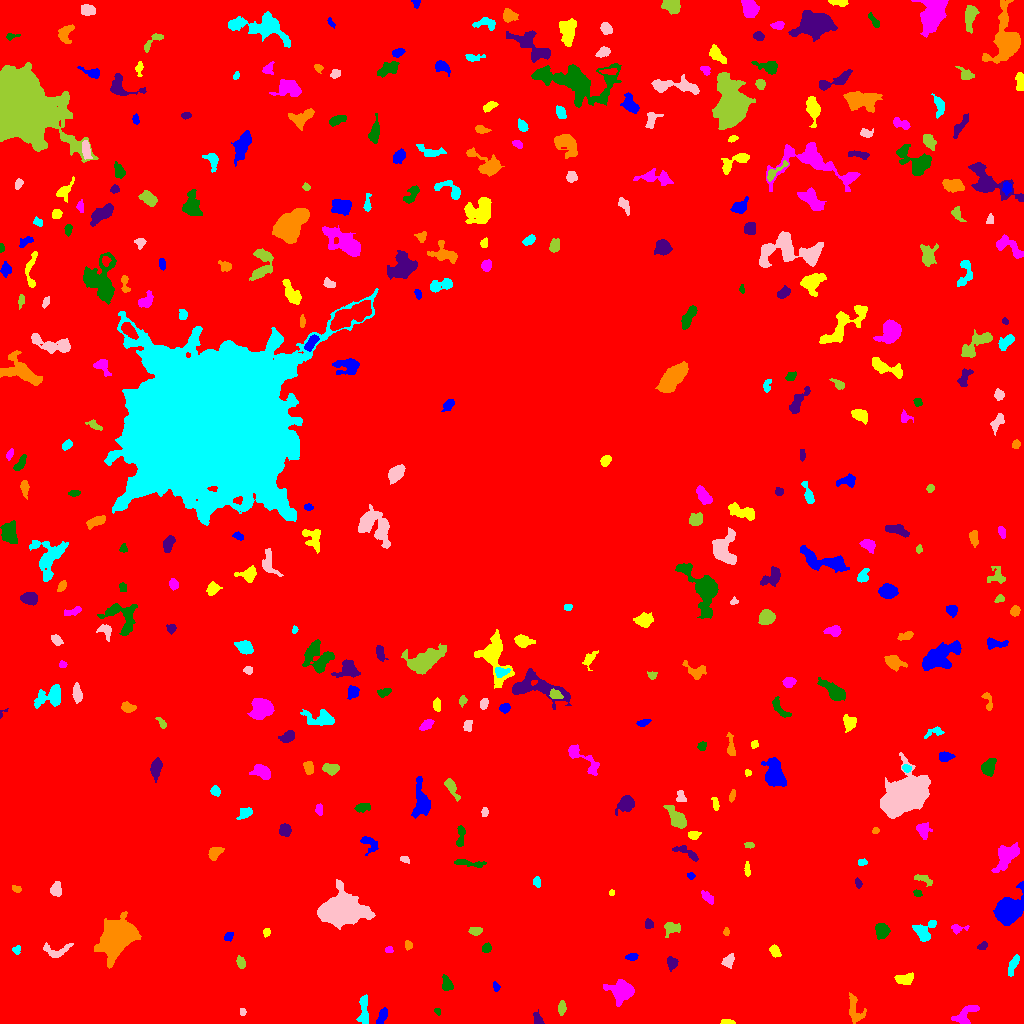

Values plotted in this chart, from the file beside it:
ID, X, Y, A, B, theta, total_flux, mu_max, mu_median, mu_mean, R_fwhm, R_e, R10, R90, x_start, x_end, y_start, y_end, area, greylevel
0, 525.4, 517.4, 315.1, 313.5, 1.22, 2979004, 18.0, 4.0, 3.904, 109.9, 251.4, 97.99, 393.1, 0, 1023, 0, 1023, 763013, 3.904
1, 381.6, 6.568, 5.012, 1.9, 1.092, 271.0, 4.0, 2.0, 2.022, 5.382, 3.523, 1.382, 5.47, 376, 387, 0, 16, 134, 10.02
2, 727.6, 1.248, 3.574, 1.168, -0.01999, 230.0, 8.0, 3.0, 3.433, 3.141, 2.459, 0.9772, 3.909, 720, 735, 0, 4, 67, 11.43
3, 964.7, 7.511, 7.043, 3.618, 0.7476, 781.0, 9.0, 3.0, 2.97, 3.338, 4.853, 1.693, 7.878, 951, 979, 0, 18, 263, 10.97
4, 437.4, 12.01, 1.848, 1.383, -1.099, 106.0, 5.0, 2.0, 2.465, 2.459, 1.954, 0.7979, 3.141, 434, 440, 8, 15, 43, 10.47
5, 537.9, 3.499, 2.983, 2.101, -1.099, 371.0, 9.0, 4.0, 3.673, 3.568, 2.985, 1.128, 4.583, 533, 544, 0, 14, 101, 11.67
6, 855.2, 12.64, 7.617, 3.917, -1.286, 541.0, 6.0, 2.0, 2.073, 5.14, 5.046, 1.784, 8.058, 849, 866, 0, 31, 261, 10.07
7, 364.1, 11.05, 8.138, 2.228, 1.565, 882.0, 10.0, 3.0, 3.802, 5.078, 4.184, 1.596, 7.024, 356, 368, 0, 29, 232, 11.8
8, 242.4, 11.5, 1.862, 1.414, -0.0, 102.0, 4.0, 2.0, 2.17, 3.29, 2.111, 0.7979, 3.192, 240, 246, 8, 15, 47, 11.17
9, 561.6, 15.22, 3.211, 1.694, 1.516, 366.0, 8.0, 3.0, 3.519, 3.827, 2.932, 1.128, 4.787, 558, 566, 8, 23, 104, 11.52
10, 332, 24.01, 3.243, 1.569, -0.3641, 141.0, 4.0, 2.0, 1.905, 3.949, 2.706, 1.128, 4.107, 326, 337, 20, 30, 74, 9.905
11, 496, 36.63, 2.401, 1.405, -1.263, 155.0, 7.0, 2.0, 2.583, 2.394, 2.257, 0.7979, 3.613, 493, 500, 32, 42, 60, 10.58
12, 904, 44.25, 4.648, 2.482, 0.05801, 918.0, 9.0, 6.0, 5.157, 5.917, 4.37, 1.871, 6.457, 894, 913, 39, 51, 178, 12.16
13, 621.7, 33.41, 6.513, 5.178, -0.1395, 2211, 13.0, 4.0, 4.902, 6.077, 6.333, 2.394, 10.39, 603, 634, 17, 44, 451, 11.9
14, 446.8, 39.25, 3.705, 2.395, -1.239, 543.0, 8.0, 4.0, 3.824, 5.078, 3.656, 1.493, 5.67, 442, 453, 33, 49, 142, 11.82
15, 671.8, 60.33, 2.984, 2.489, 1.558, 314.0, 6.0, 2.0, 2.553, 4.222, 3.29, 1.262, 5.262, 667, 678, 52, 67, 123, 10.55
16, 118.2, 88.52, 8.159, 6.331, 0.9166, 20347, 79.0, 8.0, 16.32, 7.247, 7.695, 2.932, 14.83, 94, 141, 55, 112, 1247, 23.32
17, 1013, 59.22, 5.748, 1.829, 1.168, 335.0, 7.0, 2.0, 2.147, 2.646, 3.827, 1.382, 6.024, 1008, 1019, 47, 69, 156, 10.15
18, 728.3, 62.53, 3.291, 2.386, 0.9794, 315.0, 5.0, 2.0, 2.386, 4.442, 3.523, 1.382, 5.441, 721, 734, 55, 70, 132, 10.39
19, 240.7, 61.29, 2.865, 1.89, -1.163, 405.0, 9.0, 4.0, 4.091, 3.7, 2.985, 1.128, 4.652, 236, 245, 55, 68, 99, 12.09
20, 521.4, 59.33, 2.049, 1.573, 1.291, 158.0, 6.0, 3.0, 2.724, 3.09, 2.185, 0.7979, 3.432, 518, 526, 55, 63, 58, 10.72
21, 632, 66.75, 2.962, 1.803, 0.1679, 327.0, 7.0, 4.0, 3.893, 3.989, 2.985, 1.128, 4.442, 625, 638, 63, 70, 84, 10.89
22, 774.4, 72.53, 2.855, 2.046, -1.086, 447.0, 10.0, 3.0, 3.956, 3.613, 2.985, 1.128, 4.951, 769, 781, 66, 79, 113, 11.96
23, 388.9, 73.68, 1.82, 1.566, -0.1136, 129.0, 5.0, 2.0, 2.481, 2.764, 2.111, 0.7979, 3.432, 385, 393, 71, 77, 52, 10.48
24, 486.6, 75.31, 2.376, 2.107, 0.7447, 428.0, 9.0, 5.0, 5.095, 3.909, 2.932, 1.128, 4.442, 482, 491, 71, 81, 84, 12.1
25, 982.7, 77.48, 2.361, 1.641, 0.4471, 175.0, 6.0, 2.0, 2.465, 3.09, 2.394, 0.9772, 3.909, 977, 987, 74, 82, 71, 10.46
26, 408, 78.45, 2.21, 1.383, -1.3, 71.0, 3.0, 1.0, 1.06, 2.706, 2.257, 0.7979, 3.432, 405, 412, 73, 83, 67, 10.06
27, 16.28, 73.24, 2.081, 1.846, -1.402, 130.0, 4.0, 2.0, 2.0, 3.568, 2.459, 0.9772, 3.868, 12, 20, 69, 78, 65, 12.0
28, 55.71, 71.44, 6.698, 3.528, 0.04158, 486.0, 8.0, 2.0, 2.292, 3.7, 3.827, 1.382, 6.979, 43, 73, 66, 81, 212, 10.29
29, 475.6, 92.39, 3.125, 1.923, 0.03276, 262.0, 5.0, 2.0, 2.544, 4.029, 3.141, 1.262, 4.886, 468, 482, 88, 96, 103, 10.54
30, 696.7, 92.78, 3.584, 2.196, -0.4853, 360.0, 5.0, 3.0, 2.667, 4.787, 3.613, 1.493, 5.557, 689, 703, 87, 98, 135, 10.67
31, 228.5, 86.53, 2.465, 2.024, 0.651, 209.0, 5.0, 3.0, 2.75, 3.7, 2.821, 1.128, 4.297, 224, 233, 82, 91, 76, 10.75
32, 266.8, 91.34, 2.081, 1.614, 1.375, 143.0, 5.0, 2.5, 2.383, 3.09, 2.394, 0.7979, 3.613, 263, 270, 86, 95, 60, 10.38
33, 958, 94.92, 4.53, 2.27, 0.06017, 346.0, 7.0, 3.0, 3.359, 3.7, 3.338, 1.262, 5.109, 951, 969, 89, 99, 103, 10.36
34, 881.9, 92.61, 3.474, 3.144, -1.514, 1258, 14.0, 6.0, 6.418, 5.499, 4.222, 1.693, 6.699, 875, 890, 84, 100, 196, 13.42
35, 648.5, 99.39, 2.425, 1.968, -1.298, 183.0, 4.0, 2.0, 2.288, 4.184, 2.764, 1.128, 4.146, 645, 653, 95, 105, 80, 12.29
36, 726.2, 91.53, 2.058, 1.367, 1.535, 129.0, 5.0, 3.0, 2.688, 2.821, 2.111, 0.7979, 3.241, 723, 729, 88, 96, 48, 12.69
37, 924.5, 93.34, 6.653, 4.546, 0.7301, 555.0, 6.0, 2.0, 2.018, 5.323, 5.015, 1.871, 7.756, 912, 936, 82, 103, 275, 11.02
38, 340, 112.8, 10.17, 6.827, 0.03749, 19672, 47.0, 11.0, 14.49, 9.966, 9.624, 3.742, 16.44, 317, 375, 94, 144, 1358, 21.49
39, 671.4, 95.38, 4.253, 3.106, 0.1188, 380.0, 5.0, 2.0, 2.235, 4.618, 4.068, 1.493, 6.333, 664, 680, 86, 101, 170, 10.24
40, 214.2, 120.7, 4.638, 2.127, -0.5201, 605.0, 9.0, 4.0, 3.645, 4.549, 3.949, 1.493, 6.05, 206, 222, 114, 130, 166, 11.64
41, 1008, 113, 5.905, 4.847, 0.8103, 16431, 95.0, 13.0, 23.44, 6.383, 6.18, 2.394, 10.72, 993, 1023, 98, 142, 701, 30.44
42, 611.5, 130.7, 1.613, 1.296, 1.571, 84.0, 4.0, 3.0, 2.4, 2.877, 1.871, 0.7979, 2.821, 609, 614, 128, 134, 35, 11.4
43, 707.7, 125.9, 4.043, 1.931, -0.7956, 368.0, 6.0, 3.0, 3.145, 4.951, 3.523, 1.382, 5.47, 701, 713, 119, 133, 117, 10.15
44, 917.3, 130.4, 2.202, 1.687, -0.3574, 187.0, 6.0, 3.0, 3.281, 3.523, 2.459, 0.9772, 3.7, 913, 922, 127, 134, 57, 12.28
45, 858.2, 140.1, 2.462, 1.534, -1.312, 171.0, 5.0, 3.0, 2.758, 3.432, 2.459, 0.9772, 3.742, 855, 862, 135, 146, 62, 10.76
46, 15.88, 134.7, 2.542, 1.52, -0.5114, 137.0, 5.0, 2.0, 2.21, 2.764, 2.459, 0.7979, 3.868, 12, 21, 131, 138, 62, 10.21
47, 536.7, 141.8, 2.702, 1.709, -1.451, 168.0, 5.0, 2.0, 2.211, 3.038, 2.706, 0.9772, 4.297, 533, 540, 136, 147, 76, 10.21
48, 55.98, 133.8, 3.233, 2.527, 1.401, 535.0, 8.0, 3.0, 3.664, 4.754, 3.613, 1.382, 5.698, 50, 61, 127, 142, 146, 11.66
49, 923.4, 144.3, 5.228, 1.975, -0.3637, 485.0, 6.0, 4.0, 3.911, 5.698, 3.742, 1.596, 5.557, 914, 932, 137, 149, 124, 11.91
50, 171.5, 137.2, 6.645, 2.303, 1.376, 323.0, 6.0, 2.0, 1.878, 3.432, 3.785, 1.382, 6.358, 166, 178, 128, 152, 172, 10.88
51, 691, 147.5, 1.796, 1.532, -0.1289, 142.0, 6.0, 3.0, 2.784, 2.877, 2.111, 0.7979, 3.29, 687, 695, 144, 151, 51, 10.78
52, 747.1, 153.7, 3.494, 1.299, -1.514, 161.0, 5.0, 2.0, 2.091, 2.985, 2.706, 0.9772, 4.297, 744, 750, 147, 162, 77, 10.09
53, 1006, 166.9, 7.922, 4.035, 0.9613, 1927, 10.0, 4.0, 4.502, 8.058, 6.507, 2.523, 10.12, 991, 1019, 151, 181, 428, 11.5
54, 469.7, 160.2, 9.089, 1.519, -0.1035, 274.0, 4.0, 2.0, 1.641, 5.262, 3.909, 1.596, 6.18, 454, 486, 156, 164, 167, 9.641
55, 686.7, 170.8, 7.827, 2.196, -0.4739, 541.0, 7.0, 3.0, 3.145, 4.583, 4.37, 1.693, 6.652, 672, 698, 162, 178, 172, 10.15
56, 214.6, 170.7, 3.633, 2.468, 0.6344, 513.0, 8.0, 3.0, 3.353, 4.72, 3.656, 1.382, 5.754, 208, 224, 163, 176, 153, 11.35
57, 862.1, 161, 2.295, 1.68, 0.1956, 154.0, 5.0, 3.0, 2.525, 3.192, 2.459, 0.9772, 3.742, 858, 867, 158, 165, 61, 10.52
58, 404.6, 163.8, 2.31, 1.255, -0.3937, 105.0, 5.0, 1.0, 1.721, 2.257, 2.034, 0.7979, 3.338, 400, 409, 160, 167, 61, 10.72
59, 749.1, 178.5, 2.301, 1.557, -0.189, 166.0, 5.0, 3.0, 2.862, 3.29, 2.394, 0.9772, 3.7, 744, 754, 175, 181, 58, 10.86
... 334 more rows
